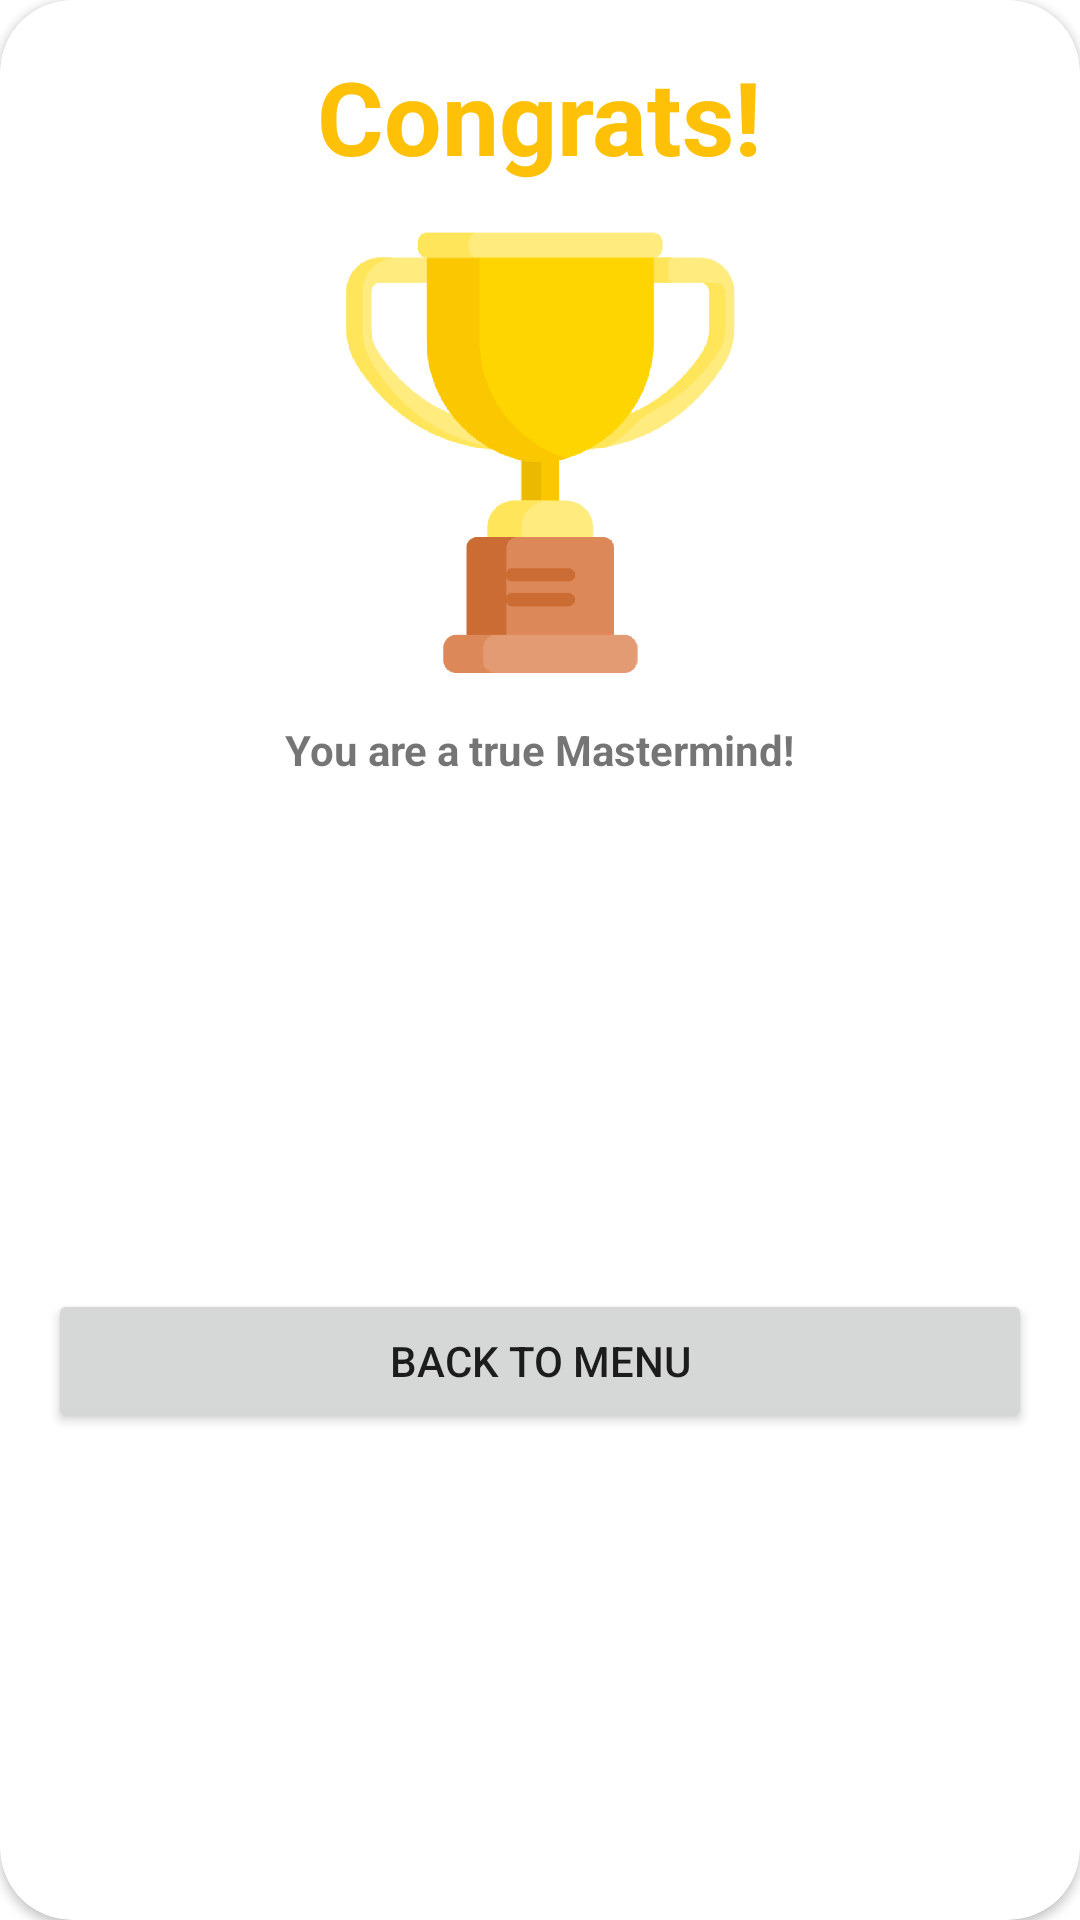

Android layout source for this screen:
<!-- AndroidManifest.xml: application theme Theme.APPProjektMastermind -->
<!-- res/layout/dialog_win.xml -->
<?xml version="1.0" encoding="utf-8"?>
<androidx.constraintlayout.widget.ConstraintLayout xmlns:android="http://schemas.android.com/apk/res/android"
    xmlns:app="http://schemas.android.com/apk/res-auto"
    xmlns:tools="http://schemas.android.com/tools"
    android:layout_width="350dp"
    android:layout_height="wrap_content"
    android:layout_gravity="center">


    <androidx.cardview.widget.CardView
        android:layout_width="match_parent"
        android:layout_height="match_parent"
        app:cardCornerRadius="24dp"
        app:layout_constraintBottom_toBottomOf="parent"
        app:layout_constraintEnd_toEndOf="parent"
        app:layout_constraintStart_toStartOf="parent"
        app:layout_constraintTop_toTopOf="parent">

        <androidx.constraintlayout.widget.ConstraintLayout
            android:layout_width="match_parent"
            android:layout_height="match_parent">


            <ImageView
                android:id="@+id/win_close"
                android:layout_width="19dp"
                android:layout_height="20dp"
                android:layout_marginTop="16dp"
                android:layout_marginEnd="16dp"
                android:contentDescription="@string/icon_close"
                app:layout_constraintEnd_toEndOf="parent"
                app:layout_constraintTop_toTopOf="parent"
                app:srcCompat="@drawable/ic_close" />

            <TextView
                android:id="@+id/textView2"
                android:layout_width="wrap_content"
                android:layout_height="wrap_content"
                android:layout_marginTop="16dp"
                android:text="@string/congrats"
                android:textColor="@color/yellow_win"
                android:textSize="34sp"
                android:textStyle="bold"
                app:layout_constraintEnd_toEndOf="parent"
                app:layout_constraintStart_toStartOf="parent"
                app:layout_constraintTop_toTopOf="parent" />

            <ImageView
                android:id="@+id/imageView3"
                android:layout_width="162dp"
                android:layout_height="147dp"
                android:layout_marginTop="16dp"
                android:contentDescription="@string/win_trophy"
                app:layout_constraintEnd_toEndOf="parent"
                app:layout_constraintStart_toStartOf="parent"
                app:layout_constraintTop_toBottomOf="@+id/textView2"
                app:srcCompat="@drawable/win" />

            <TextView
                android:id="@+id/textView3"
                android:layout_width="wrap_content"
                android:layout_height="wrap_content"
                android:layout_marginStart="16dp"
                android:layout_marginTop="16dp"
                android:layout_marginEnd="16dp"
                android:text="@string/you_are_a_true_mastermind"
                android:textStyle="bold"
                app:layout_constraintEnd_toEndOf="parent"
                app:layout_constraintStart_toStartOf="parent"
                app:layout_constraintTop_toBottomOf="@+id/imageView3" />

            <Button
                android:id="@+id/btn_win_to_menu"
                android:layout_width="0dp"
                android:layout_height="wrap_content"
                android:layout_marginStart="16dp"
                android:layout_marginTop="24dp"
                android:layout_marginEnd="16dp"
                android:layout_marginBottom="16dp"
                android:layout_weight="1"
                android:padding="10dp"
                android:text="@string/back_to_menu"
                app:cornerRadius="20dp"
                app:layout_constraintBottom_toBottomOf="parent"
                app:layout_constraintEnd_toEndOf="parent"
                app:layout_constraintStart_toStartOf="parent"
                app:layout_constraintTop_toBottomOf="@+id/textView3"
                tools:ignore="TextContrastCheck" />

        </androidx.constraintlayout.widget.ConstraintLayout>
    </androidx.cardview.widget.CardView>
</androidx.constraintlayout.widget.ConstraintLayout>
<!-- resources referenced by this layout -->
<resources>
  <color name="yellow_win">#FFC107</color>
  <!-- drawable win: png bitmap (drawable, 24184 bytes) -->
  <string name="back_to_menu">Back to Menu</string>
  <string name="congrats">Congrats!</string>
  <string name="icon_close">Icon Close</string>
  <string name="win_trophy">Win Trophy</string>
  <string name="you_are_a_true_mastermind">You are a true Mastermind!</string>
  <style name="Theme.APPProjektMastermind" parent="Theme.MaterialComponents.Light.DarkActionBar">
          
          <item name="colorPrimary">@color/blue_main</item>
          <item name="colorPrimaryVariant">@color/blue_secondary</item>
          <item name="colorOnPrimary">@color/white</item>
          
          <item name="colorSecondary">@color/cream_main</item>
          <item name="colorSecondaryVariant">@color/cream_secondary</item>
          <item name="colorOnSecondary">@color/black</item>
          
          <item name="android:statusBarColor" tools:targetApi="l">?attr/colorPrimaryVariant</item>
          
      </style>
  <color name="blue_main">#0099A6</color>
  <color name="blue_secondary">#006D77</color>
  <color name="white">#FFFFFFFF</color>
  <color name="cream_main">#FFDDD2</color>
  <color name="cream_secondary">#E29578</color>
  <color name="black">#FF000000</color>
</resources>
